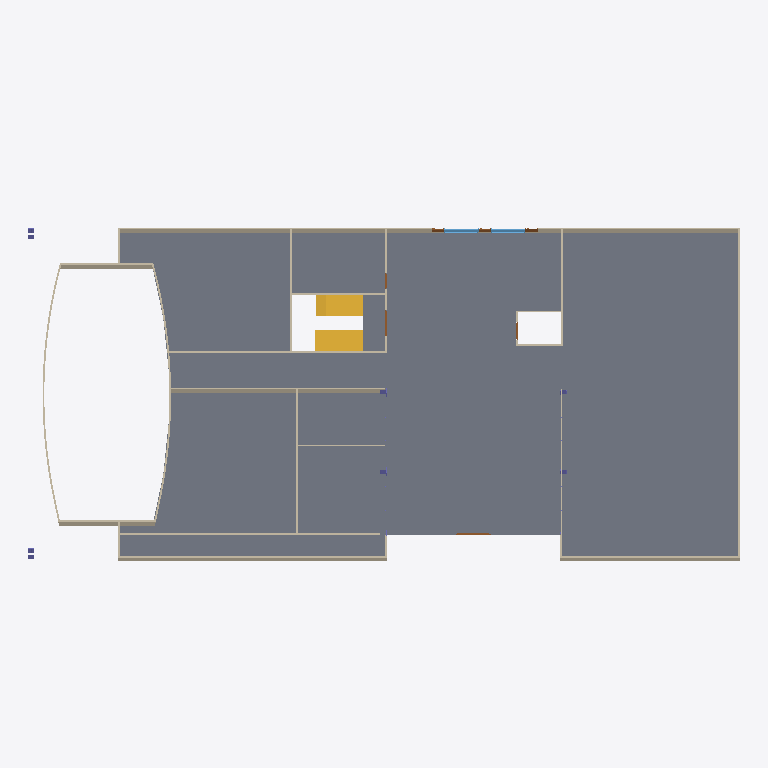
Plan cut of the same IFC building model at storey 'Piso1' (level 0.00 m, cut at 1.40 m), seen from above with north up, elements coloured by IFC class: 27 walls (beige), 7 doors (brown), 4 columns (violet), 2 slabs (grey), 2 stair flights (yellow), 2 windows (light blue). Cut surfaces are drawn darker.
Extent 40.2 m × 20.1 m × 10.9 m (x, y, z). Storeys (4): Piso1 at 0.00 m; TetoPiso1 at 2.60 m; Piso2 at 3.00 m; Cobertura at 9.00 m. Elements (250): 124 IfcBeam, 74 IfcWall, 27 IfcColumn, 9 IfcDoor, 9 IfcSlab, 4 IfcWindow, 3 IfcStairFlight.

HEADER;
FILE_DESCRIPTION(('ViewDefinition[DesignTransferView]'),'2;1');
FILE_NAME('ccg.ifc','2026-09-19T19:09:38+01:00',(''),(''),'IfcOpenShell 0.8.0-alpha260918','BonsaiPR 0.8.0-alpha260918-62b68ed','Nobody');
FILE_SCHEMA(('IFC4X3'));
ENDSEC;
DATA;
#1=IFCPROJECT('0xQC0x9c11Iv9llMh3S07p',$,'My Project',$,$,$,$,(#10,#22),#5);
#27=IFCSITE('3Q_W1gU3nFPf6fLQmRKmFV',$,'My Site',$,$,#50,$,$,$,$,$,$,$,$);
#33=IFCBUILDING('1nvRVDkjP36PSxFn1A3PJl',$,'My Building',$,$,#56,$,$,$,$,$,$);
#39=IFCBUILDINGSTOREY('19e5ffyXP38xcONhAzAUz7',$,'Piso1',$,$,#62,$,$,$,$);
#460=IFCBUILDINGSTOREY('09s5$DiWjCNhTT_MosCApE',$,'Piso2',$,$,#471,$,$,$,$);
#472=IFCBUILDINGSTOREY('3D_IuyudT8V8uahINehy62',$,'TetoPiso1',$,$,#487,$,$,$,$);
#535=IFCBUILDINGSTOREY('1L8FYT_G98CgJ5BTVFvQNc',$,'Cobertura',$,$,#555,$,$,$,$);
#20044=IFCSLAB('0m3hHlc9DBsfPYqZ$Q$p5l',$,'Slab',$,$,#28418,#20050,$,$);
#207=IFCWALL('345AuVV_90tuRg$SpBkb2l',$,'Wall',$,$,#23636,#213,$,$);
#951=IFCWALL('2pDy$y0FT0FeMy5GlARW1b',$,'Wall',$,$,#23427,#966,$,$);
#28886=IFCSLAB('1ONuENBvLBguL1NJc9qX4e',$,'Slab',$,$,#31937,#28901,$,$);
#28248=IFCWALL('0r99bgjmH9TQQEnfXMZWbG',$,'Wall',$,$,#28293,#28288,$,$);
#29158=IFCSTAIRFLIGHT('161R9eSJ97auVs4Xv3i3$A',$,'StairFlight',$,$,#31962,#29171,$,$,$,$,$,$);
#28837=IFCSTAIRFLIGHT('1fJdfEVx9DhxIy3Q2D3A2i',$,'StairFlight',$,$,#31952,#28846,$,$,$,$,$,$);
#1605=IFCWALL('2ayxyfGM95lOJVVbje9cFu',$,'Wall',$,$,#2277,#1634,$,$);
#2419=IFCWALL('2mohuEu_15e81yo3O$jb9y',$,'Wall',$,$,#26439,#2430,$,$);
#112=IFCWALL('0ENT0eO0n6KR0yXQWkqCk7',$,'Wall',$,$,#27889,#119,$,$);
#28225=IFCWALL('2noDTxchf8KxXmdQv_HiZL',$,'Wall',$,$,#28267,#28262,$,$);
#19841=IFCWALL('1BcaG03uv5FgCHGOrLiXoR',$,'Wall',$,$,#21731,#19881,$,$);
#19818=IFCWALL('0Qo0FfoE1ElPhA21ACLqfV',$,'Wall',$,$,#22196,#19855,$,$);
#28125=IFCWALL('3oqvKXGnT61PoquCdQ_QrT',$,'Wall',$,$,#28191,#28139,$,$);
#16265=IFCWALL('33C90N3K1BvBPBcQhp6A12',$,'Wall',$,$,#28457,#16276,$,$);
#15819=IFCWALL('1Sq7KYvbf7fBY5In58ghJ5',$,'Wall',$,$,#16157,#15825,$,$);
#22266=IFCWALL('3Nsy_Z8zP4v9Jg4ovr7gXC',$,'Wall',$,$,#22347,#22277,$,$);
#22128=IFCWALL('2XjlH6zFj96e3wmly0V9v1',$,'Wall',$,$,#22214,#22139,$,$);
#16341=IFCWALL('3vEbYBm4HAXxc2fH8mMV69',$,'Wall',$,$,#16660,#16352,$,$);
#258=IFCWALL('1MHgjRiPHF7QDtuFbbaoi4',$,'Wall',$,$,#935,#265,$,$);
#3334=IFCWALL('11GA93tCP0YeY3v1_DIE_R',$,'Wall',$,$,#30537,#3349,$,$);
#24606=IFCWINDOW('25Wgh8FtPFkue523fuinWt',$,'Window',$,$,#25795,#24614,$,1.5,1.9500000476837158,$,$,$);
#24504=IFCWINDOW('2CMLLo3C9Cdf_6yv4liSJq',$,'Window',$,$,#25579,#24513,$,1.5,1.9500000476837158,$,$,$);
#30249=IFCWALL('1zET7bBHf4QhI0ByfrR6wc',$,'Wall',$,$,#30356,#30255,$,$);
#28035=IFCWALL('17d7rCdBL98QX7nWHUkoCP',$,'Wall',$,$,#28054,#28049,$,$);
#21489=IFCWALL('3PxSLXIVj0v8QVk_JG$wvR',$,'Wall',$,$,#23598,#21495,$,$);
#21527=IFCWALL('3YxygD8iT0OesFqtsF2L6C',$,'Wall',$,$,#21642,#21533,$,$);
#14607=IFCDOOR('0vBLNbbhT4duYgnzhUSuHi',$,'Door',$,$,#15140,#14616,$,2.200000047683716,2.0,$,$,$);
#16978=IFCCOLUMN('0OU6Gr_z17G8lNiy7jZs5H',$,'Column',$,$,#18223,#16984,$,.COLUMN.);
#16883=IFCCOLUMN('1aFf9TnH1AjAieSKtAt$Vl',$,'Column',$,$,#18228,#16889,$,.COLUMN.);
#18600=IFCWALL('2g6uXMnv9DBuscXymdjs77',$,'Wall',$,$,#19728,#19723,$,$);
#31170=IFCDOOR('3AZUqVZMzAQOjnua72XjTM',$,'Door',$,$,#31536,#31179,$,2.200000047683716,1.5,$,$,$);
#20557=IFCWALL('0I22g_S7r3HvnCYTv$dRvV',$,'Wall',$,$,#21145,#21140,$,$);
#30287=IFCWALL('0xYjCHl69AcBlHoOekyMw3',$,'Wall',$,$,#30434,#30298,$,$);
#2191=IFCWALL('3k7Fj7WjzFyAuAvYCAWoDs',$,'Wall',$,$,#2310,#2206,$,$);
#24782=IFCDOOR('3741T0k_D0yQr1ApVxGiOK',$,'Door',$,$,#25765,#24791,$,1.5,0.699999988079071,$,.DOUBLE_DOOR_SINGLE_SWING.,$);
#1728=IFCWALL('3hj3hIoKvAVRqAYzzljUg5',$,'Wall',$,$,#2035,#1743,$,$);
#25073=IFCDOOR('2pBqmQSr99wf39xHx4V$nn',$,'Door',$,$,#25725,#25081,$,1.5,0.699999988079071,$,$,$);
#25101=IFCDOOR('0l1dQdSV57OBDRsOwAOjTy',$,'Door',$,$,#25785,#25109,$,1.5,0.699999988079071,$,$,$);
#29872=IFCDOOR('0nTUz3cbHBIR0lSkBXYDjF',$,'Door',$,$,#30121,#29880,$,2.200000047683716,1.0,$,$,$);
#2896=IFCCOLUMN('3x1MhlTiL1zfYNYlqaTDFn',$,'Column',$,$,#3588,#2907,$,$);
#2923=IFCCOLUMN('3DbkSVuNL3vuG5hwednGC_',$,'Column',$,$,#3615,#2934,$,$);
#29780=IFCWALL('1j6zmoN2j4cxwdiLaUJlYU',$,'Wall',$,$,#30374,#29786,$,$);
#31657=IFCDOOR('0SMJ8FMFb0jRBPqFa5Rsq8',$,'Door',$,$,#31932,#31666,$,2.200000047683716,0.8999999761581421,$,$,$);
ENDSEC;
